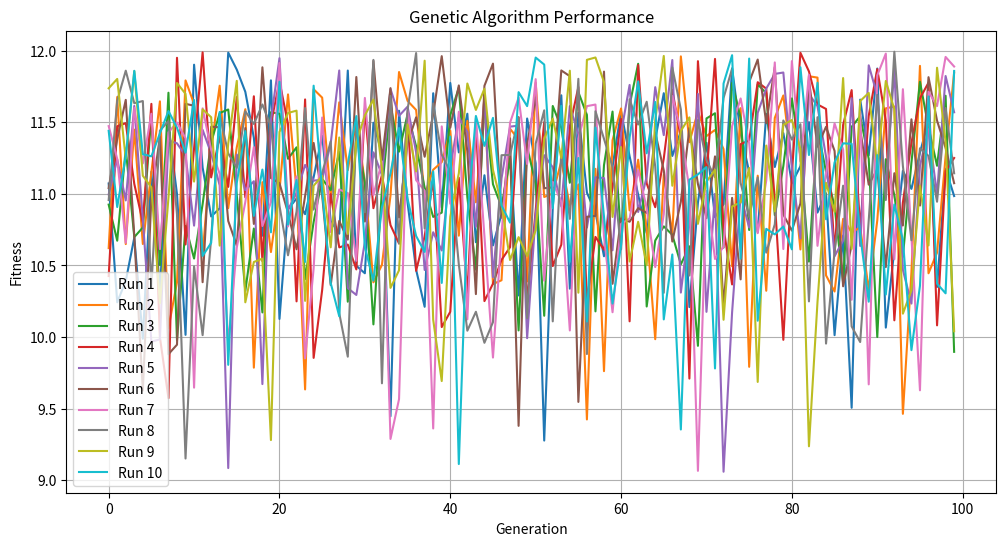
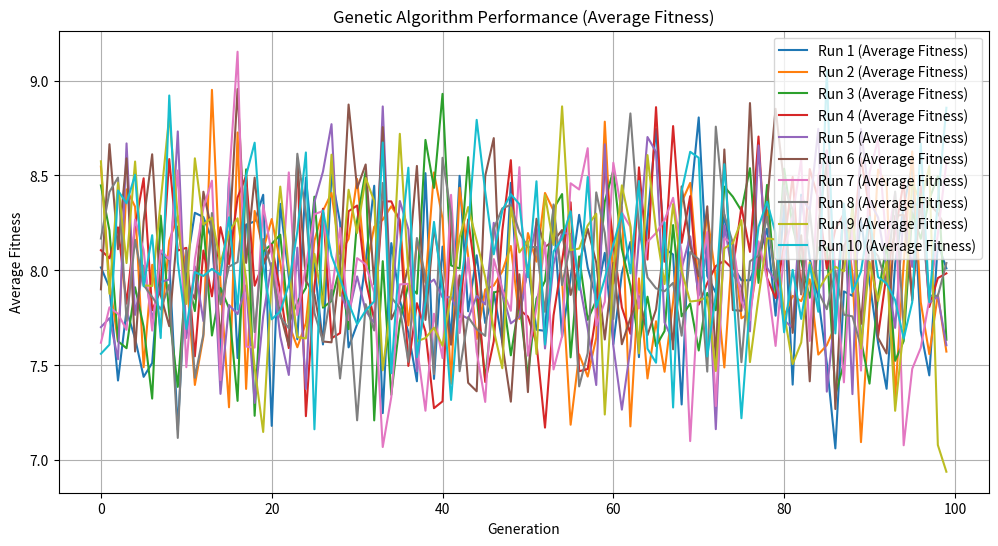
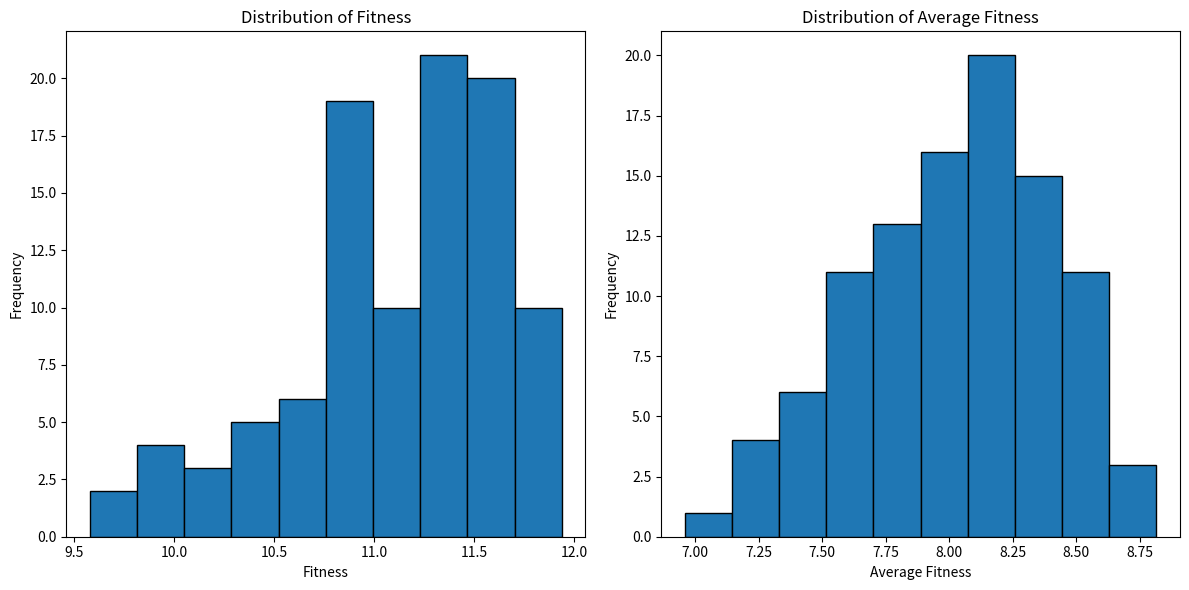

The matplotlib source for these figures, in order:
import numpy as np
import random
import matplotlib.pyplot as plt

n=2
N=20
R_min=-2 
R_max=2

def max_fun(x1,x2):
     return 8 - (x1 + 0.0317) ** 2 + x2 ** 2
 
def initialize_population(N, n, R_min, R_max):
    population = np.zeros((N, n))
    for i in range(N):
        for j in range(n):
            population[i, j] = np.random.uniform(R_min, R_max)
    return population

population= initialize_population(N, n, R_min, R_max)
print("Population :",population)
alpha = 0.6

def arithmetic_crossover(alpha):
    parent1, parent2 = np.split(population, 2, axis=1)
    parent1.flatten()
    parent2.flatten()
    child1 = (alpha * parent1) + ((1 - alpha) * parent2) 
    child2 = (alpha * parent2) + ((1 - alpha) * parent1)
    cross = np.concatenate((child1, child2), axis=1)
    return cross
cross=arithmetic_crossover(alpha)
print("-----------------------")
print("The crossover :",cross)

pmut=0.05
sigma=0.5

def gaussian_mutation(cross,sigma,pmut):
    crossover= np.copy(cross)
    for i in range(N):
       for j in range(n):
          num=np.random.rand()
          if(num<pmut):
           crossover[i,j]+=np.random.normal(loc=0, scale=sigma)
    return crossover       

mutated_individual = gaussian_mutation(cross,sigma,pmut)
print("-------------------------")
print("Mutated individual:",mutated_individual)
def evaluate_fitness(pop):
    fitness=[]
    for individual in pop:
        x1, x2 = individual
        result = max_fun(x1, x2)
        fitness.append(result)
    return fitness 
fitness =evaluate_fitness(population)

tournment_size=4
def tournment_selection(pop, tournment_size):
    selected_parents = []
    for i in range(len(pop)):
       subset=random.sample(list(pop), tournment_size)
       selected=max(evaluate_fitness(subset))
       selected_parents.append(selected)
    return selected_parents

print("-------------------------")
selected_individuals = tournment_selection(mutated_individual, tournment_size)
print("The selection of indvidual :",selected_individuals)

def elitism(pop, fitness):
    elite = [(pop[i], fitness[i]) for i in range(len(pop))]
    elite.sort(key=lambda x: x[1], reverse=True)
    return elite[:2]

number_generation=100
def generation(N, n, alpha, pmut):
    best_hist = []
    avg_fitness_hist = []
    elitsm=[]
    for i in range(number_generation):
        population = initialize_population(N, n, R_min, R_max)
        fitness = evaluate_fitness(population)
        elite=elitism(population, fitness)
        elitsm.append(elite)
        best_fitness = max(fitness)
        average_best_fitness = sum(fitness) / N
        best_hist.append(best_fitness)
        avg_fitness_hist.append(average_best_fitness)
        crossover = arithmetic_crossover(alpha)
        mutation = gaussian_mutation(crossover, sigma, pmut)
        new_population = tournment_selection(mutation, tournment_size)
        population = new_population.copy()
        population.extend(new_population[:N - 2])
    return best_hist, avg_fitness_hist     
                                  
best_hist, avg_fitness_hist = generation(N, n, alpha, pmut)
print("--------------------")
print("The best fitness:", best_hist)
print("--------------------")
print("The average of beat fitness:", avg_fitness_hist)


num_runs = 10
results = []

for i in range(num_runs):
    best_hist, avg_fitness_hist = generation(N, n, alpha, pmut)
    results.append((best_hist, avg_fitness_hist))

# Plot the results of each run
plt.figure(figsize=(12, 6))
for i in range(num_runs):
    plt.plot(results[i][0], label=f'Run {i+1}')

# Plot of fitness
plt.xlabel('Generation')
plt.ylabel('Fitness')
plt.title('Genetic Algorithm Performance')
plt.legend()
plt.grid(True)
plt.show()

# Plot of average fitness
plt.figure(figsize=(12, 6))

for i in range(num_runs):
    plt.plot(results[i][1], label=f'Run {i+1} (Average Fitness)')

plt.xlabel('Generation')
plt.ylabel('Average Fitness')
plt.title('Genetic Algorithm Performance (Average Fitness)')
plt.legend()
plt.grid(True)
plt.show()

fitness_list, avg_fitness_list = generation(N, n, alpha, pmut)

# Plot the histograms
plt.figure(figsize=(12, 6))

# Plot histogram of fitness
plt.subplot(1, 2, 1)
plt.hist(fitness_list, bins=10, edgecolor='black')
plt.xlabel('Fitness')
plt.ylabel('Frequency')
plt.title('Distribution of Fitness')

# Plot histogram of average fitness
plt.subplot(1, 2, 2)
plt.hist(avg_fitness_list, bins=10, edgecolor='black')
plt.xlabel('Average Fitness')
plt.ylabel('Frequency')
plt.title('Distribution of Average Fitness')

plt.tight_layout()
plt.show()




    
    
    
    
    